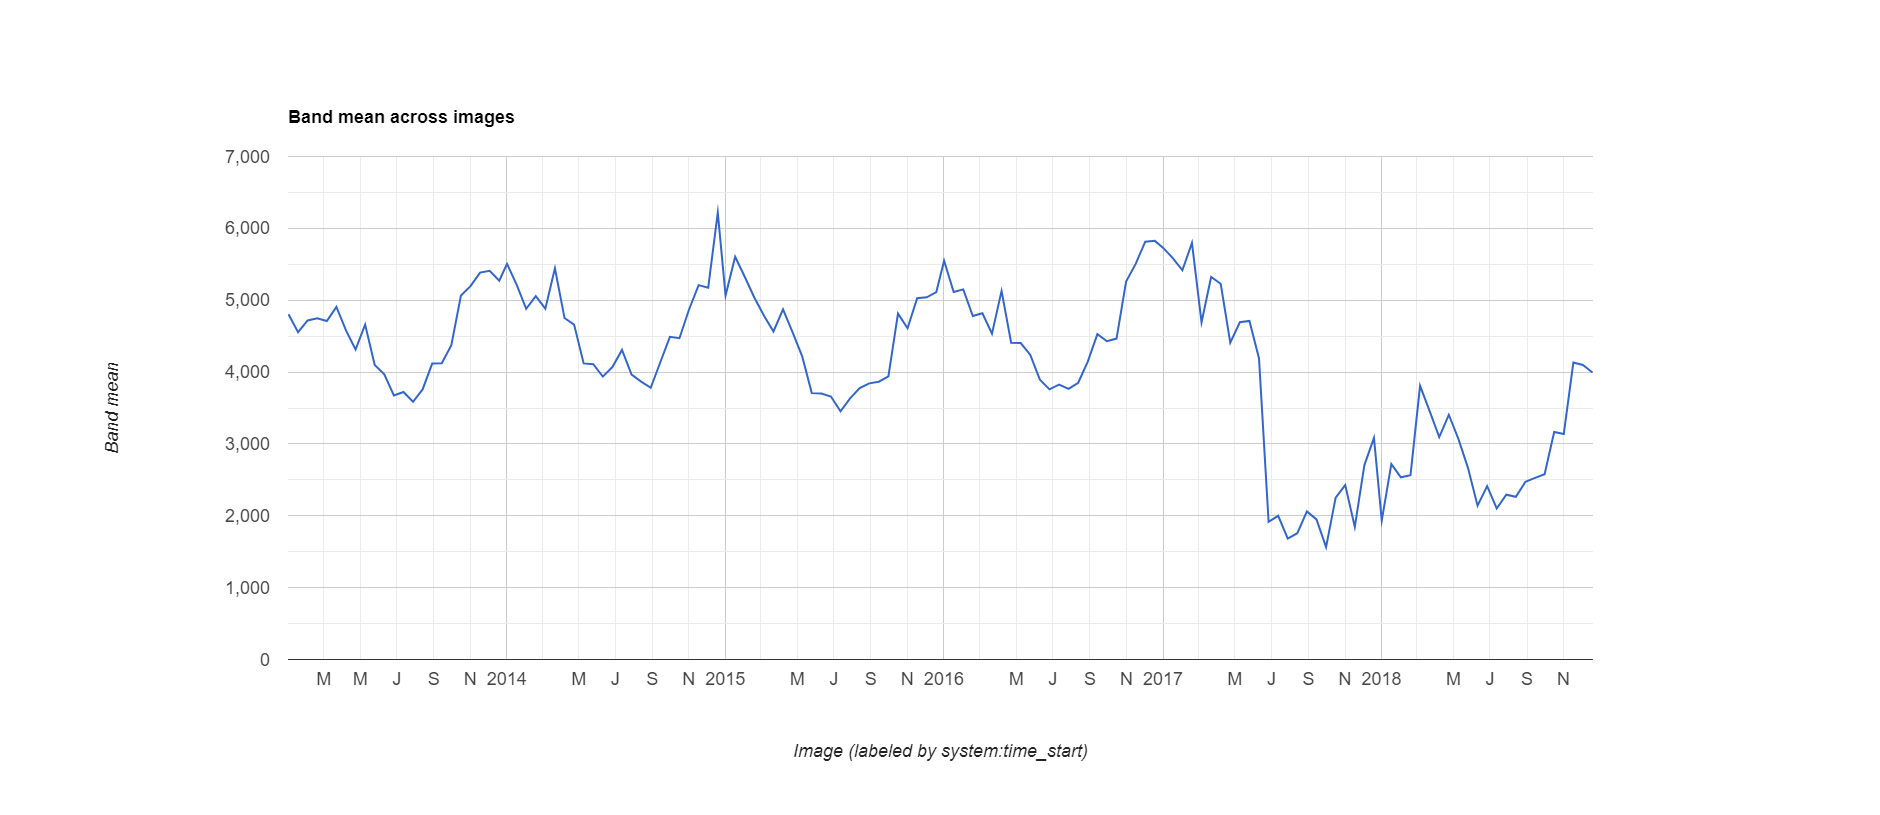

Data behind this chart, as committed beside it:
datetime, NDVI, label1, label2, label3
2013-01-01, 0.4804, 0.0, 0.0, 0.0
2013-01-17, 0.4556, 0.0, 0.0, 0.0
2013-02-02, 0.4718, 0.0, 0.0, 0.0
2013-02-18, 0.4747, 0.0, 0.0, 0.0
2013-03-06, 0.471, 0.0, 0.0, 0.0
2013-03-22, 0.4908, 0.0, 0.0, 0.0
2013-04-07, 0.458, 0.0, 0.0, 0.0
2013-04-23, 0.4314, 0.0, 0.0, 0.0
2013-05-09, 0.4661, 0.0, 0.0, 0.0
2013-05-25, 0.41, 0.0, 0.0, 0.0
2013-06-10, 0.397, 0.0, 0.0, 0.0
2013-06-26, 0.3674, 0.0, 0.0, 0.0
2013-07-12, 0.3723, 0.0, 0.0, 0.0
2013-07-28, 0.3586, 0.0, 0.0, 0.0
2013-08-13, 0.3759, 0.0, 0.0, 0.0
2013-08-29, 0.4118, 0.0, 0.0, 0.0
2013-09-14, 0.4122, 0.0, 0.0, 0.0
2013-09-30, 0.4375, 0.0, 0.0, 0.0
2013-10-16, 0.5066, 0.0, 0.0, 0.0
2013-11-01, 0.5196, 0.0, 0.0, 0.0
2013-11-17, 0.5385, 0.0, 0.0, 0.0
2013-12-03, 0.541, 0.0, 0.0, 0.0
2013-12-19, 0.5271, 0.0, 0.0, 0.0
2014-01-01, 0.5507, 0.0, 0.0, 0.0
2014-01-17, 0.5218, 0.0, 0.0, 0.0
2014-02-02, 0.4881, 0.0, 0.0, 0.0
2014-02-18, 0.5057, 0.0, 0.0, 0.0
2014-03-06, 0.4883, 0.0, 0.0, 0.0
2014-03-22, 0.5445, 0.0, 0.0, 0.0
2014-04-07, 0.4753, 0.0, 0.0, 0.0
2014-04-23, 0.4661, 0.0, 0.0, 0.0
2014-05-09, 0.4121, 0.0, 0.0, 0.0
2014-05-25, 0.411, 0.0, 0.0, 0.0
2014-06-10, 0.3937, 0.0, 0.0, 0.0
2014-06-26, 0.407, 0.0, 0.0, 0.0
2014-07-12, 0.4308, 0.0, 0.0, 0.0
2014-07-28, 0.3966, 0.0, 0.0, 0.0
2014-08-13, 0.3867, 0.0, 0.0, 0.0
2014-08-29, 0.3782, 0.0, 0.0, 0.0
2014-09-14, 0.4137, 0.0, 0.0, 0.0
2014-09-30, 0.4491, 0.0, 0.0, 0.0
2014-10-16, 0.4471, 0.0, 0.0, 0.0
2014-11-01, 0.4871, 0.0, 0.0, 0.0
2014-11-17, 0.521, 0.0, 0.0, 0.0
2014-12-03, 0.5173, 0.0, 0.0, 0.0
2014-12-19, 0.6219, 0.0, 0.0, 0.0
2015-01-01, 0.5066, 0.0, 0.0, 0.0
2015-01-17, 0.5605, 0.0, 0.0, 0.0
2015-02-02, 0.5327, 0.0, 0.0, 0.0
2015-02-18, 0.5038, 0.0, 0.0, 0.0
2015-03-06, 0.4786, 0.0, 0.0, 0.0
2015-03-22, 0.4565, 0.0, 0.0, 0.0
2015-04-07, 0.4873, 0.0, 0.0, 0.0
2015-04-23, 0.4551, 0.0, 0.0, 0.0
2015-05-09, 0.4218, 0.0, 0.0, 0.0
2015-05-25, 0.3708, 0.0, 0.0, 0.0
2015-06-10, 0.3701, 0.0, 0.0, 0.0
2015-06-26, 0.3659, 0.0, 0.0, 0.0
2015-07-12, 0.3455, 0.0, 0.0, 0.0
2015-07-28, 0.3633, 0.0, 0.0, 0.0
... 78 more rows
